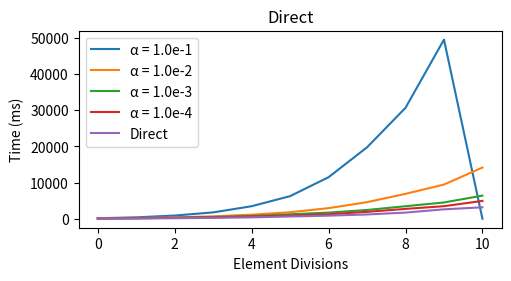

Source code (Python):
import math 
import numpy as np
from matplotlib import pyplot as plt


#-------------------------------------------------------------------------------------------------------------------------------------------#
#xdiv = 5 
ti_5 = [55+86, 58+44, 54+23, 54+18]
td_5 = 50

#xdiv = 6
ti_6 = [102+292, 107+104, 94+59, 96+42]
td_6 = 82

#xdiv = 7
ti_7 = [168+721, 167+205, 168+110, 174+96]
td_7 = 149

#xdiv = 8
ti_8 = [250+1510, 270+403, 266+220, 245+144]
td_8 = 258

#xdiv = 9
ti_9 = [392+3077, 412+714, 438+325, 411+213]
td_9 = 385

#xdiv = 10
ti_10 = [580+5676, 599+1207, 635+601, 555+322]
td_10 = 629

#xdiv = 11
ti_11 = [922+10565, 934+2003, 903+801, 816+437]
td_11 = 863

#xdiv = 12
ti_12 = [1192+18555, 1380+3210, 1206+1223, 1148+765]
td_12 = 1187

#xdiv = 13
ti_13 = [1888+28774, 1891+4997, 1816+1654, 1738+987]
td_13 = 1707

#xdiv = 14
ti_14 = [2551+46952, 2335+7119, 2192+2310, 2193+1286]
td_14 = 2611

#xdiv = 15
ti_15 = [0, 3085+11070, 3084+3310, 3283+1653]
td_15 = 3164

#-------------------------------------------------------------------------------------------------------------------------------------------#

time_iterative = [ti_5, ti_6, ti_7, ti_8, ti_9, ti_10, ti_11, ti_12, ti_13, ti_14, ti_15]
time_direct = [td_5, td_6, td_7, td_8, td_9, td_10, td_11, td_12, td_13, td_14, td_15]

alpha1 = np.zeros(len(time_iterative))
alpha2 = np.zeros(len(time_iterative))
alpha3 = np.zeros(len(time_iterative))
alpha4 = np.zeros(len(time_iterative))


for i, item in enumerate(time_iterative):
    alpha1[i] = item[0]

for i, item in enumerate(time_iterative):
    alpha2[i] = item[1]

for i, item in enumerate(time_iterative):
    alpha3[i] = item[2]

for i, item in enumerate(time_iterative):
    alpha4[i] = item[3]

alphas = [alpha1, alpha2, alpha3, alpha4]

plt.figure(figsize=(5, 2.7), layout='constrained')
for i, item in enumerate(alphas):
    plt.plot(item, label='α = 1.0e-{}'.format(i+1)) #plt.plot(time_iterative, label='Iterative')
plt.xlabel('Element Divisions')
plt.ylabel('Time (ms)')
plt.title("Iterative")
plt.legend()
#plt.show()

plt.plot(time_direct, label='Direct')
plt.xlabel('Element Divisions')
plt.ylabel('Time (ms)')
plt.title("Direct")
plt.legend()
plt.show()
